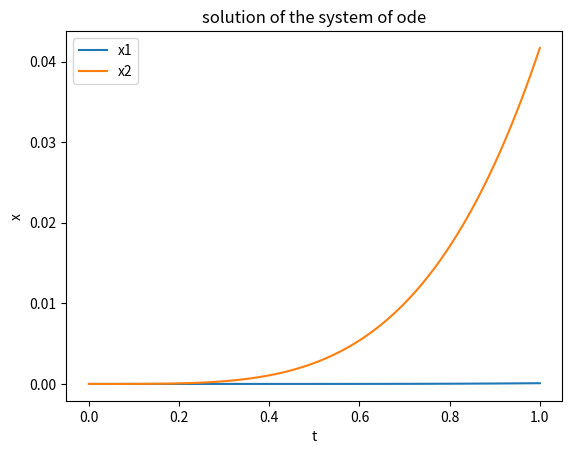

This chart was generated by the following Python code:
import numpy as np 
from scipy.integrate import odeint 
import matplotlib.pyplot as plt 

def dsdt(t, s):
    x1, u1, u2, x2, v1, v2 = s
    return [u1, u2, -2*v1**2 + x2, v1, v2, -u2**3 + v1 + x1 + np.sin(t)]

t = np.linspace(0, 1, 100)
s0 = [0, 0, 0, 0, 0, 0]
sol = odeint(dsdt, s0, t, tfirst=True)
plt.plot(t, sol[:, 0], label='x1')
plt.plot(t, sol[:, 3], label='x2')
plt.xlabel('t')
plt.ylabel('x')
plt.title('solution of the system of ode')
plt.legend()
plt.show()